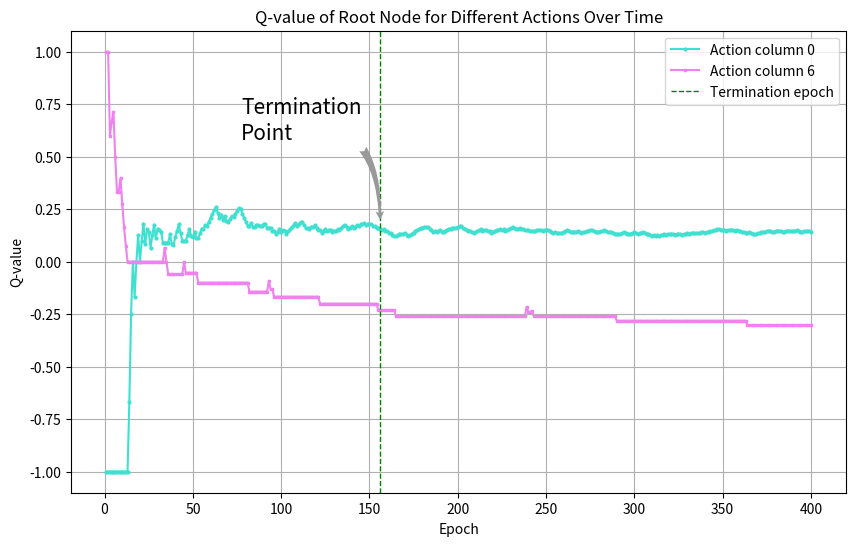

Here is the Python script that generated this plot:
import matplotlib.pyplot as plt
from matplotlib.patches import Ellipse
''' 
Dataset from run 500 epochs training:
q_value_list: Q-value for the root node
is_stable_list: whether it is considered stable based on our algorithm
'''
action_last_time = [None, 0, 6, 6, 6, 6, 6, 6, 6, 6, 6, 0, 6, 6, 6, 6, 6, 0, 0, 0, 0, 0, 0, 0, 0, 0, 0, 0, 0, 0, 0, 0, 0, 0, 0, 0, 0, 6, 6, 6, 0, 0, 0, 0, 0, 0, 0, 0, 6, 6, 0, 0, 0, 0, 0, 0, 6, 0, 0, 0, 0, 0, 0, 0, 0, 0, 0, 0, 0, 0, 0, 0, 0, 0, 0, 0, 0, 0, 0, 0, 0, 0, 0, 0, 0, 6, 0, 0, 0, 0, 0, 0, 0, 0, 0, 0, 6, 6, 0, 6, 0, 0, 0, 0, 0, 0, 0, 0, 0, 0, 0, 0, 0, 0, 0, 0, 0, 0, 0, 0, 0, 0, 0, 0, 0, 6, 0, 0, 0, 0, 0, 0, 0, 0, 0, 0, 0, 0, 0, 0, 0, 0, 0, 0, 0, 0, 0, 0, 0, 0, 0, 0, 0, 0, 0, 0, 0, 0, 6, 0, 0, 0, 0, 0, 0, 0, 0, 0, 6, 0, 0, 0, 0, 0, 0, 0, 0, 0, 0, 0, 0, 0, 0, 0, 0, 0, 0, 0, 0, 0, 0, 0, 0, 0, 0, 0, 0, 0, 0, 0, 0, 0, 0, 0, 0, 0, 0, 0, 0, 0, 0, 0, 0, 0, 0, 0, 0, 0, 0, 0, 0, 0, 0, 0, 0, 0, 0, 0, 0, 0, 0, 0, 0, 0, 0, 0, 0, 0, 0, 0, 0, 0, 6, 6, 0, 6, 6, 0, 0, 0, 0, 0, 0, 0, 0, 0, 0, 0, 0, 0, 0, 0, 0, 0, 0, 0, 0, 0, 0, 0, 0, 0, 0, 0, 0, 0, 0, 0, 0, 0, 0, 0, 0, 0, 0, 0, 0, 0, 0, 0, 0, 0, 0, 6, 0, 0, 0, 0, 0, 0, 0, 0, 0, 0, 0, 0, 0, 0, 0, 0, 0, 0, 0, 0, 0, 0, 0, 0, 0, 0, 0, 0, 0, 0, 0, 0, 0, 0, 0, 0, 0, 0, 0, 0, 0, 0, 0, 0, 0, 0, 0, 0, 0, 0, 0, 0, 0, 0, 0, 0, 0, 0, 0, 0, 0, 0, 0, 0, 0, 0, 0, 0, 0, 0, 0, 0, 0, 6, 0, 0, 0, 0, 0, 0, 0, 0, 0, 0, 0, 0, 0, 0, 0, 0, 0, 0, 0, 0, 0, 0, 0, 0, 0, 0, 0, 0, 0, 0, 0, 0, 0, 0, 0, 0, 0, 0, 0, 0, 0, 0, 0, 0, 0, 0, 0, 0, 0, 0, 0, 0, 0, 0, 0, 0, 0, 0, 0, 0, 0, 0, 0, 0, 0, 0, 0, 0, 0, 0, 0, 0, 0, 0, 0, 0, 0, 0, 0, 0, 0, 0, 0, 0, 6, 0, 0, 0, 0, 0, 0, 0, 0, 0, 0, 0, 0, 0, 0, 0, 0, 0, 0, 0, 0, 0, 0, 0, 0, 0, 0, 0, 0, 0, 0, 0, 0, 0, 0, 0, 0, 0, 0, 0, 0, 0, 0, 0, 0, 0, 0, 0]
q_value_0 = [float("-inf"), -1.0, -1.0, -1.0, -1.0, -1.0, -1.0, -1.0, -1.0, -1.0, -1.0, -1.0, -1.0, -1.0, -1.0, -1.0, -1.0, -0.6666666666666666, -0.25, 0.0, -0.16666666666666666, 0.0, 0.125, 0.0, 0.1, 0.18181818181818182, 0.08333333333333333, 0.15384615384615385, 0.14285714285714285, 0.06666666666666667, 0.125, 0.17647058823529413, 0.1111111111111111, 0.15789473684210525, 0.15, 0.14285714285714285, 0.09090909090909091, 0.09090909090909091, 0.09090909090909091, 0.09090909090909091, 0.13043478260869565, 0.08333333333333333, 0.08, 0.11538461538461539, 0.14814814814814814, 0.17857142857142858, 0.13793103448275862, 0.1, 0.1, 0.1, 0.12903225806451613, 0.15625, 0.12121212121212122, 0.11764705882352941, 0.14285714285714285, 0.1111111111111111, 0.1111111111111111, 0.13513513513513514, 0.15789473684210525, 0.15384615384615385, 0.175, 0.17073170731707318, 0.19047619047619047, 0.20930232558139536, 0.22727272727272727, 0.24444444444444444, 0.2608695652173913, 0.23404255319148937, 0.20833333333333334, 0.22448979591836735, 0.2, 0.21568627450980393, 0.19230769230769232, 0.18867924528301888, 0.2037037037037037, 0.21818181818181817, 0.21428571428571427, 0.22807017543859648, 0.2413793103448276, 0.2542372881355932, 0.25, 0.22950819672131148, 0.20967741935483872, 0.19047619047619047, 0.171875, 0.171875, 0.18461538461538463, 0.16666666666666666, 0.16417910447761194, 0.17647058823529413, 0.17391304347826086, 0.17142857142857143, 0.16901408450704225, 0.18055555555555555, 0.1780821917808219, 0.16216216216216217, 0.16216216216216217, 0.16216216216216217, 0.14666666666666667, 0.14666666666666667, 0.13157894736842105, 0.14285714285714285, 0.15384615384615385, 0.13924050632911392, 0.15, 0.14814814814814814, 0.13414634146341464, 0.14457831325301204, 0.15476190476190477, 0.16470588235294117, 0.1744186046511628, 0.1839080459770115, 0.17045454545454544, 0.1797752808988764, 0.18888888888888888, 0.18681318681318682, 0.17391304347826086, 0.16129032258064516, 0.1595744680851064, 0.15789473684210525, 0.16666666666666666, 0.16494845360824742, 0.17346938775510204, 0.16161616161616163, 0.15, 0.15, 0.13861386138613863, 0.14705882352941177, 0.1553398058252427, 0.14423076923076922, 0.1523809523809524, 0.1509433962264151, 0.14018691588785046, 0.14814814814814814, 0.14678899082568808, 0.15454545454545454, 0.15315315315315314, 0.16071428571428573, 0.168141592920354, 0.17543859649122806, 0.16521739130434782, 0.15517241379310345, 0.1623931623931624, 0.1694915254237288, 0.15966386554621848, 0.16666666666666666, 0.17355371900826447, 0.1721311475409836, 0.17886178861788618, 0.1774193548387097, 0.184, 0.1746031746031746, 0.18110236220472442, 0.1796875, 0.17829457364341086, 0.16923076923076924, 0.16793893129770993, 0.1590909090909091, 0.1590909090909091, 0.15789473684210525, 0.14925373134328357, 0.15555555555555556, 0.14705882352941177, 0.145985401459854, 0.13768115942028986, 0.1366906474820144, 0.12857142857142856, 0.12056737588652482, 0.12056737588652482, 0.1267605633802817, 0.13286713286713286, 0.13194444444444445, 0.1310344827586207, 0.136986301369863, 0.1292517006802721, 0.12162162162162163, 0.12751677852348994, 0.13333333333333333, 0.1390728476821192, 0.14473684210526316, 0.1503267973856209, 0.15584415584415584, 0.16129032258064516, 0.16025641025641027, 0.16560509554140126, 0.16455696202531644, 0.16352201257861634, 0.15625, 0.14906832298136646, 0.1419753086419753, 0.147239263803681, 0.1402439024390244, 0.14545454545454545, 0.15060240963855423, 0.1437125748502994, 0.14285714285714285, 0.14792899408284024, 0.15294117647058825, 0.15789473684210525, 0.1569767441860465, 0.16184971098265896, 0.16091954022988506, 0.16, 0.16477272727272727, 0.1694915254237288, 0.16853932584269662, 0.16201117318435754, 0.15555555555555556, 0.14917127071823205, 0.14835164835164835, 0.14754098360655737, 0.14130434782608695, 0.13513513513513514, 0.13978494623655913, 0.1443850267379679, 0.14893617021276595, 0.15343915343915343, 0.14736842105263157, 0.1518324607329843, 0.15104166666666666, 0.14507772020725387, 0.14432989690721648, 0.13846153846153847, 0.14285714285714285, 0.14720812182741116, 0.15151515151515152, 0.1507537688442211, 0.155, 0.14925373134328357, 0.15346534653465346, 0.1477832512315271, 0.15196078431372548, 0.15609756097560976, 0.16019417475728157, 0.1642512077294686, 0.15865384615384615, 0.15789473684210525, 0.15714285714285714, 0.16113744075829384, 0.15566037735849056, 0.15492957746478872, 0.14953271028037382, 0.14953271028037382, 0.14953271028037382, 0.14418604651162792, 0.14418604651162792, 0.14418604651162792, 0.14814814814814814, 0.15207373271889402, 0.15137614678899083, 0.1506849315068493, 0.14545454545454545, 0.1493212669683258, 0.15315315315315314, 0.15246636771300448, 0.14732142857142858, 0.14222222222222222, 0.13716814159292035, 0.14096916299559473, 0.13596491228070176, 0.13537117903930132, 0.13478260869565217, 0.13852813852813853, 0.14224137931034483, 0.1459227467811159, 0.14957264957264957, 0.14468085106382977, 0.13983050847457626, 0.14345991561181434, 0.14285714285714285, 0.14225941422594143, 0.14583333333333334, 0.14107883817427386, 0.13636363636363635, 0.13991769547325103, 0.14344262295081966, 0.1469387755102041, 0.14634146341463414, 0.14979757085020243, 0.14919354838709678, 0.14457831325301204, 0.14, 0.14342629482071714, 0.14285714285714285, 0.14624505928853754, 0.14566929133858267, 0.14901960784313725, 0.14453125, 0.14007782101167315, 0.13953488372093023, 0.14285714285714285, 0.13846153846153847, 0.13409961685823754, 0.13409961685823754, 0.1297709923664122, 0.13307984790874525, 0.13636363636363635, 0.13962264150943396, 0.13533834586466165, 0.13108614232209737, 0.13432835820895522, 0.13382899628252787, 0.13703703703703704, 0.14022140221402213, 0.13602941176470587, 0.13186813186813187, 0.13503649635036497, 0.13818181818181818, 0.14130434782608695, 0.1371841155234657, 0.13309352517985612, 0.13261648745519714, 0.12857142857142856, 0.12455516014234876, 0.1276595744680851, 0.12367491166077739, 0.1267605633802817, 0.12280701754385964, 0.1258741258741259, 0.1289198606271777, 0.13194444444444445, 0.12802768166089964, 0.1310344827586207, 0.13058419243986255, 0.13356164383561644, 0.1296928327645051, 0.1292517006802721, 0.13220338983050847, 0.13175675675675674, 0.13131313131313133, 0.12751677852348994, 0.13043478260869565, 0.13333333333333333, 0.1362126245847176, 0.13245033112582782, 0.1353135313531353, 0.13815789473684212, 0.13442622950819672, 0.13725490196078433, 0.13680781758957655, 0.13636363636363635, 0.13915857605177995, 0.14193548387096774, 0.1382636655948553, 0.14102564102564102, 0.14376996805111822, 0.1464968152866242, 0.14603174603174604, 0.14873417721518986, 0.15141955835962145, 0.1540880503144654, 0.1536050156739812, 0.153125, 0.1526479750778816, 0.14906832298136646, 0.14860681114551083, 0.15123456790123457, 0.15076923076923077, 0.15337423312883436, 0.14984709480122324, 0.14634146341463414, 0.14893617021276595, 0.14545454545454545, 0.14501510574018128, 0.14156626506024098, 0.14114114114114115, 0.1377245508982036, 0.1377245508982036, 0.14029850746268657, 0.13690476190476192, 0.13353115727002968, 0.1301775147928994, 0.13274336283185842, 0.13529411764705881, 0.1378299120234604, 0.14035087719298245, 0.14285714285714285, 0.14244186046511628, 0.14492753623188406, 0.14739884393063585, 0.1440922190201729, 0.14367816091954022, 0.14326647564469913, 0.1457142857142857, 0.14814814814814814, 0.14772727272727273, 0.14447592067988668, 0.14124293785310735, 0.14366197183098592, 0.14606741573033707, 0.1484593837535014, 0.14804469273743018, 0.14484679665738162, 0.14444444444444443, 0.14681440443213298, 0.14917127071823205, 0.14600550964187328, 0.14285714285714285, 0.14246575342465753, 0.1448087431693989, 0.1444141689373297, 0.14673913043478262, 0.14634146341463414, 0.14324324324324325, 0.14555256064690028, 0.1478494623655914, 0.15013404825737264, 0.15240641711229946, 0.14933333333333335, 0.15159574468085107, 0.14854111405835543, 0.14814814814814814, 0.1503957783641161, 0.14736842105263157, 0.14960629921259844, 0.14659685863874344, 0.14882506527415143, 0.15104166666666666, 0.15064935064935064, 0.14766839378238342, 0.14728682170542637, 0.14690721649484537, 0.14652956298200515, 0.14358974358974358, 0.1432225063938619, 0.14285714285714285, 0.14249363867684478, 0.1446700507614213, 0.1468354430379747, 0.14393939393939395, 0.14609571788413098, 0.14321608040201006, 0.14285714285714285, 0.14, 0.1371571072319202, 0.13930348258706468, 0.13647642679900746, 0.13613861386138615, 0.1382716049382716, 0.14039408866995073, 0.14004914004914004, 0.14215686274509803, 0.14425427872860636, 0.14390243902439023, 0.1435523114355231, 0.1407766990291262, 0.13801452784503632, 0.13526570048309178, 0.13734939759036144, 0.13942307692307693, 0.1366906474820144, 0.1339712918660287, 0.1339712918660287, 0.13126491646778043, 0.13333333333333333, 0.13539192399049882, 0.13744075829383887, 0.1347517730496454, 0.13679245283018868, 0.1388235294117647, 0.13615023474178403, 0.13817330210772832, 0.14018691588785046, 0.13986013986013987, 0.14186046511627906, 0.14385150812064965, 0.14583333333333334, 0.14318706697459585, 0.14285714285714285, 0.14022988505747128, 0.13761467889908258, 0.13729977116704806, 0.13926940639269406, 0.13895216400911162, 0.1409090909090909, 0.14285714285714285, 0.14027149321266968, 0.14221218961625282, 0.13963963963963963, 0.14157303370786517, 0.13901345291479822, 0.13870246085011187, 0.140625, 0.13808463251670378, 0.14, 0.13747228381374724, 0.13938053097345132, 0.141280353200883, 0.13876651982378854, 0.14065934065934066, 0.14035087719298245, 0.1422319474835886, 0.13973799126637554, 0.14161220043572983, 0.14347826086956522, 0.14533622559652928, 0.1471861471861472, 0.1490280777537797, 0.14655172413793102, 0.14408602150537633]
q_value_6 = [float("-inf"), float("-inf"), 1.0, 1.0, 1.0, 1.0, 0.6, 0.6666666666666666, 0.7142857142857143, 0.5, 0.3333333333333333, 0.3333333333333333, 0.4, 0.2727272727272727, 0.16666666666666666, 0.07692307692307693, 0.0, 0.0, 0.0, 0.0, 0.0, 0.0, 0.0, 0.0, 0.0, 0.0, 0.0, 0.0, 0.0, 0.0, 0.0, 0.0, 0.0, 0.0, 0.0, 0.0, 0.0, 0.06666666666666667, 0.0, -0.058823529411764705, -0.058823529411764705, -0.058823529411764705, -0.058823529411764705, -0.058823529411764705, -0.058823529411764705, -0.058823529411764705, -0.058823529411764705, -0.058823529411764705, 0.0, -0.05263157894736842, -0.05263157894736842, -0.05263157894736842, -0.05263157894736842, -0.05263157894736842, -0.05263157894736842, -0.05263157894736842, -0.1, -0.1, -0.1, -0.1, -0.1, -0.1, -0.1, -0.1, -0.1, -0.1, -0.1, -0.1, -0.1, -0.1, -0.1, -0.1, -0.1, -0.1, -0.1, -0.1, -0.1, -0.1, -0.1, -0.1, -0.1, -0.1, -0.1, -0.1, -0.1, -0.14285714285714285, -0.14285714285714285, -0.14285714285714285, -0.14285714285714285, -0.14285714285714285, -0.14285714285714285, -0.14285714285714285, -0.14285714285714285, -0.14285714285714285, -0.14285714285714285, -0.14285714285714285, -0.09090909090909091, -0.13043478260869565, -0.13043478260869565, -0.16666666666666666, -0.16666666666666666, -0.16666666666666666, -0.16666666666666666, -0.16666666666666666, -0.16666666666666666, -0.16666666666666666, -0.16666666666666666, -0.16666666666666666, -0.16666666666666666, -0.16666666666666666, -0.16666666666666666, -0.16666666666666666, -0.16666666666666666, -0.16666666666666666, -0.16666666666666666, -0.16666666666666666, -0.16666666666666666, -0.16666666666666666, -0.16666666666666666, -0.16666666666666666, -0.16666666666666666, -0.16666666666666666, -0.16666666666666666, -0.16666666666666666, -0.16666666666666666, -0.2, -0.2, -0.2, -0.2, -0.2, -0.2, -0.2, -0.2, -0.2, -0.2, -0.2, -0.2, -0.2, -0.2, -0.2, -0.2, -0.2, -0.2, -0.2, -0.2, -0.2, -0.2, -0.2, -0.2, -0.2, -0.2, -0.2, -0.2, -0.2, -0.2, -0.2, -0.2, -0.2, -0.23076923076923078, -0.23076923076923078, -0.23076923076923078, -0.23076923076923078, -0.23076923076923078, -0.23076923076923078, -0.23076923076923078, -0.23076923076923078, -0.23076923076923078, -0.23076923076923078, -0.25925925925925924, -0.25925925925925924, -0.25925925925925924, -0.25925925925925924, -0.25925925925925924, -0.25925925925925924, -0.25925925925925924, -0.25925925925925924, -0.25925925925925924, -0.25925925925925924, -0.25925925925925924, -0.25925925925925924, -0.25925925925925924, -0.25925925925925924, -0.25925925925925924, -0.25925925925925924, -0.25925925925925924, -0.25925925925925924, -0.25925925925925924, -0.25925925925925924, -0.25925925925925924, -0.25925925925925924, -0.25925925925925924, -0.25925925925925924, -0.25925925925925924, -0.25925925925925924, -0.25925925925925924, -0.25925925925925924, -0.25925925925925924, -0.25925925925925924, -0.25925925925925924, -0.25925925925925924, -0.25925925925925924, -0.25925925925925924, -0.25925925925925924, -0.25925925925925924, -0.25925925925925924, -0.25925925925925924, -0.25925925925925924, -0.25925925925925924, -0.25925925925925924, -0.25925925925925924, -0.25925925925925924, -0.25925925925925924, -0.25925925925925924, -0.25925925925925924, -0.25925925925925924, -0.25925925925925924, -0.25925925925925924, -0.25925925925925924, -0.25925925925925924, -0.25925925925925924, -0.25925925925925924, -0.25925925925925924, -0.25925925925925924, -0.25925925925925924, -0.25925925925925924, -0.25925925925925924, -0.25925925925925924, -0.25925925925925924, -0.25925925925925924, -0.25925925925925924, -0.25925925925925924, -0.25925925925925924, -0.25925925925925924, -0.25925925925925924, -0.25925925925925924, -0.25925925925925924, -0.25925925925925924, -0.25925925925925924, -0.25925925925925924, -0.25925925925925924, -0.25925925925925924, -0.25925925925925924, -0.21428571428571427, -0.2413793103448276, -0.2413793103448276, -0.23333333333333334, -0.25806451612903225, -0.25806451612903225, -0.25806451612903225, -0.25806451612903225, -0.25806451612903225, -0.25806451612903225, -0.25806451612903225, -0.25806451612903225, -0.25806451612903225, -0.25806451612903225, -0.25806451612903225, -0.25806451612903225, -0.25806451612903225, -0.25806451612903225, -0.25806451612903225, -0.25806451612903225, -0.25806451612903225, -0.25806451612903225, -0.25806451612903225, -0.25806451612903225, -0.25806451612903225, -0.25806451612903225, -0.25806451612903225, -0.25806451612903225, -0.25806451612903225, -0.25806451612903225, -0.25806451612903225, -0.25806451612903225, -0.25806451612903225, -0.25806451612903225, -0.25806451612903225, -0.25806451612903225, -0.25806451612903225, -0.25806451612903225, -0.25806451612903225, -0.25806451612903225, -0.25806451612903225, -0.25806451612903225, -0.25806451612903225, -0.25806451612903225, -0.25806451612903225, -0.25806451612903225, -0.25806451612903225, -0.25806451612903225, -0.25806451612903225, -0.25806451612903225, -0.25806451612903225, -0.28125, -0.28125, -0.28125, -0.28125, -0.28125, -0.28125, -0.28125, -0.28125, -0.28125, -0.28125, -0.28125, -0.28125, -0.28125, -0.28125, -0.28125, -0.28125, -0.28125, -0.28125, -0.28125, -0.28125, -0.28125, -0.28125, -0.28125, -0.28125, -0.28125, -0.28125, -0.28125, -0.28125, -0.28125, -0.28125, -0.28125, -0.28125, -0.28125, -0.28125, -0.28125, -0.28125, -0.28125, -0.28125, -0.28125, -0.28125, -0.28125, -0.28125, -0.28125, -0.28125, -0.28125, -0.28125, -0.28125, -0.28125, -0.28125, -0.28125, -0.28125, -0.28125, -0.28125, -0.28125, -0.28125, -0.28125, -0.28125, -0.28125, -0.28125, -0.28125, -0.28125, -0.28125, -0.28125, -0.28125, -0.28125, -0.28125, -0.28125, -0.28125, -0.28125, -0.28125, -0.28125, -0.28125, -0.28125, -0.28125, -0.30303030303030304, -0.30303030303030304, -0.30303030303030304, -0.30303030303030304, -0.30303030303030304, -0.30303030303030304, -0.30303030303030304, -0.30303030303030304, -0.30303030303030304, -0.30303030303030304, -0.30303030303030304, -0.30303030303030304, -0.30303030303030304, -0.30303030303030304, -0.30303030303030304, -0.30303030303030304, -0.30303030303030304, -0.30303030303030304, -0.30303030303030304, -0.30303030303030304, -0.30303030303030304, -0.30303030303030304, -0.30303030303030304, -0.30303030303030304, -0.30303030303030304, -0.30303030303030304, -0.30303030303030304, -0.30303030303030304, -0.30303030303030304, -0.30303030303030304, -0.30303030303030304, -0.30303030303030304, -0.30303030303030304, -0.30303030303030304, -0.30303030303030304, -0.30303030303030304, -0.30303030303030304, -0.30303030303030304, -0.30303030303030304, -0.30303030303030304, -0.30303030303030304, -0.30303030303030304, -0.30303030303030304, -0.30303030303030304, -0.30303030303030304, -0.30303030303030304, -0.30303030303030304, -0.30303030303030304, -0.30303030303030304, -0.30303030303030304, -0.30303030303030304, -0.30303030303030304, -0.30303030303030304, -0.30303030303030304, -0.30303030303030304, -0.30303030303030304, -0.30303030303030304, -0.30303030303030304, -0.30303030303030304, -0.30303030303030304, -0.30303030303030304, -0.30303030303030304, -0.30303030303030304, -0.30303030303030304, -0.30303030303030304, -0.30303030303030304, -0.30303030303030304, -0.30303030303030304, -0.30303030303030304, -0.30303030303030304, -0.30303030303030304, -0.30303030303030304, -0.30303030303030304, -0.30303030303030304, -0.30303030303030304, -0.30303030303030304, -0.30303030303030304, -0.30303030303030304, -0.30303030303030304, -0.30303030303030304, -0.30303030303030304, -0.30303030303030304, -0.30303030303030304, -0.30303030303030304, -0.30303030303030304, -0.3235294117647059, -0.3235294117647059, -0.3235294117647059, -0.3235294117647059, -0.3235294117647059, -0.3235294117647059, -0.3235294117647059, -0.3235294117647059, -0.3235294117647059, -0.3235294117647059, -0.3235294117647059, -0.3235294117647059, -0.3235294117647059, -0.3235294117647059, -0.3235294117647059, -0.3235294117647059, -0.3235294117647059, -0.3235294117647059, -0.3235294117647059, -0.3235294117647059, -0.3235294117647059, -0.3235294117647059, -0.3235294117647059, -0.3235294117647059, -0.3235294117647059, -0.3235294117647059, -0.3235294117647059, -0.3235294117647059, -0.3235294117647059, -0.3235294117647059, -0.3235294117647059, -0.3235294117647059, -0.3235294117647059, -0.3235294117647059, -0.3235294117647059, -0.3235294117647059, -0.3235294117647059, -0.3235294117647059, -0.3235294117647059, -0.3235294117647059, -0.3235294117647059, -0.3235294117647059, -0.3235294117647059, -0.3235294117647059, -0.3235294117647059, -0.3235294117647059, -0.3235294117647059, -0.3235294117647059]
is_stable_list = [False, False, False, False, False, False, False, False, False, False, False, False, False, False, False, False, False, False, False, False, False, False, False, False, False, False, False, False, False, False, False, False, False, False, False, False, False, False, False, False, False, False, False, False, False, False, False, False, False, False, False, False, False, False, False, False, False, False, False, False, False, False, False, False, False, False, False, False, False, False, False, False, False, False, False, False, False, False, False, False, False, False, False, False, False, False, False, False, False, False, False, False, False, False, False, False, False, False, False, False, False, False, False, False, False, False, False, False, False, False, False, False, False, False, False, False, False, False, False, False, False, False, False, False, False, False, False, False, False, False, False, False, False, False, False, False, False, False, False, False, False, False, False, False, False, False, False, False, False, False, False, False, False, False, False, True, True, True, True, True, True, True, True, True, True, True, True, True, True, True, True, True, True, True, True, True, True, True, True, True, True, True, True, True, True, True, True, True, True, True, True, True, True, True, True, True, True, True, True, True, True, True, True, True, True, True, True, True, True, True, True, True, True, True, True, True, True, True, True, True, True, True, True, True, True, True, True, True, True, True, True, True, True, True, True, True, True, True, True, True, True, True, True, True, True, True, True, True, True, True, True, True, True, True, True, True, True, True, True, True, True, True, True, True, True, True, True, True, True, True, True, True, True, True, True, True, True, True, True, True, True, True, True, True, True, True, True, True, True, True, True, True, True, True, True, True, True, True, True, True, True, True, True, True, True, True, True, True, True, True, True, True, True, True, True, True, True, True, True, True, True, True, True, True, True, True, True, True, True, True, True, True, True, True, True, True, True, True, True, True, True, True, True, True, True, True, True, True, True, True, True, True, True, True, True, True, True, True, True, True, True, True, True, True, True, True, True, True, True, True, True, True, True, True, True, True, True, True, True, True, True, True, True, True, True, True, True, True, True, True, True, True, True, True, True, True, True, True, True, True, True, True, True, True, True, True, True, True, True, True, True, True, True, True, True, True, True, True, True, True, True, True, True, True, True, True, True, True, True, True, True, True, True, True, True, True, True, True, True, True, True, True, True, True, True, True, True, True, True, True, True, True, True, True, True, True, True, True, True, True, True, True, True, True, True, True, True, True, True, True, True, True, True, True, True, True, True, True, True, True, True, True, True, True, True, True, True, True, True, True, True, True, True, True, True, True, True, True, True, True]
q_value_list = [-1.0, 0.0, 0.3333333333333333, 0.5, 0.6, 0.3333333333333333, 0.42857142857142855, 0.5, 0.3333333333333333, 0.2, 0.09090909090909091, 0.16666666666666666, 0.07692307692307693, 0.0, -0.06666666666666667, -0.125, -0.11764705882352941, -0.05555555555555555, 0.0, -0.05, 0.0, 0.045454545454545456, 0.0, 0.041666666666666664, 0.08, 0.038461538461538464, 0.07407407407407407, 0.07142857142857142, 0.034482758620689655, 0.06666666666666667, 0.0967741935483871, 0.0625, 0.09090909090909091, 0.08823529411764706, 0.08571428571428572, 0.05555555555555555, 0.08108108108108109, 0.05263157894736842, 0.02564102564102564, 0.05, 0.024390243902439025, 0.023809523809523808, 0.046511627906976744, 0.06818181818181818, 0.08888888888888889, 0.06521739130434782, 0.0425531914893617, 0.0625, 0.04081632653061224, 0.06, 0.0784313725490196, 0.057692307692307696, 0.05660377358490566, 0.07407407407407407, 0.05454545454545454, 0.03571428571428571, 0.05263157894736842, 0.06896551724137931, 0.06779661016949153, 0.08333333333333333, 0.08196721311475409, 0.0967741935483871, 0.1111111111111111, 0.125, 0.13846153846153847, 0.15151515151515152, 0.13432835820895522, 0.11764705882352941, 0.13043478260869565, 0.11428571428571428, 0.1267605633802817, 0.1111111111111111, 0.1095890410958904, 0.12162162162162163, 0.13333333333333333, 0.13157894736842105, 0.14285714285714285, 0.15384615384615385, 0.16455696202531644, 0.1625, 0.14814814814814814, 0.13414634146341464, 0.12048192771084337, 0.10714285714285714, 0.09411764705882353, 0.10465116279069768, 0.09195402298850575, 0.09090909090909091, 0.10112359550561797, 0.1, 0.0989010989010989, 0.09782608695652174, 0.10752688172043011, 0.10638297872340426, 0.09473684210526316, 0.10416666666666667, 0.09278350515463918, 0.08163265306122448, 0.0707070707070707, 0.06, 0.06930693069306931, 0.0784313725490196, 0.06796116504854369, 0.07692307692307693, 0.0761904761904762, 0.0660377358490566, 0.07476635514018691, 0.08333333333333333, 0.09174311926605505, 0.1, 0.10810810810810811, 0.09821428571428571, 0.10619469026548672, 0.11403508771929824, 0.11304347826086956, 0.10344827586206896, 0.09401709401709402, 0.09322033898305085, 0.09243697478991597, 0.1, 0.09917355371900827, 0.10655737704918032, 0.0975609756097561, 0.08870967741935484, 0.08, 0.07142857142857142, 0.07874015748031496, 0.0859375, 0.07751937984496124, 0.08461538461538462, 0.08396946564885496, 0.07575757575757576, 0.08270676691729323, 0.08208955223880597, 0.08888888888888889, 0.08823529411764706, 0.0948905109489051, 0.10144927536231885, 0.1079136690647482, 0.1, 0.09219858156028368, 0.09859154929577464, 0.1048951048951049, 0.09722222222222222, 0.10344827586206896, 0.1095890410958904, 0.10884353741496598, 0.11486486486486487, 0.11409395973154363, 0.12, 0.11258278145695365, 0.11842105263157894, 0.11764705882352941, 0.11688311688311688, 0.10967741935483871, 0.10897435897435898, 0.10191082802547771, 0.0949367088607595, 0.09433962264150944, 0.0875, 0.09316770186335403, 0.08641975308641975, 0.08588957055214724, 0.07926829268292683, 0.07878787878787878, 0.07228915662650602, 0.0658682634730539, 0.05952380952380952, 0.0650887573964497, 0.07058823529411765, 0.07017543859649122, 0.06976744186046512, 0.07514450867052024, 0.06896551724137931, 0.06285714285714286, 0.06818181818181818, 0.07344632768361582, 0.07865168539325842, 0.08379888268156424, 0.08888888888888889, 0.09392265193370165, 0.0989010989010989, 0.09836065573770492, 0.10326086956521739, 0.10270270270270271, 0.10215053763440861, 0.0962566844919786, 0.09042553191489362, 0.08465608465608465, 0.08947368421052632, 0.08376963350785341, 0.08854166666666667, 0.09326424870466321, 0.08762886597938144, 0.08717948717948718, 0.09183673469387756, 0.09644670050761421, 0.10101010101010101, 0.10050251256281408, 0.105, 0.1044776119402985, 0.10396039603960396, 0.10837438423645321, 0.11274509803921569, 0.11219512195121951, 0.10679611650485436, 0.10144927536231885, 0.09615384615384616, 0.09569377990430622, 0.09523809523809523, 0.09004739336492891, 0.08490566037735849, 0.0892018779342723, 0.09345794392523364, 0.09767441860465116, 0.10185185185185185, 0.0967741935483871, 0.10091743119266056, 0.1004566210045662, 0.09545454545454546, 0.09502262443438914, 0.09009009009009009, 0.09417040358744394, 0.09821428571428571, 0.10222222222222223, 0.10176991150442478, 0.10572687224669604, 0.10087719298245613, 0.10480349344978165, 0.1, 0.1038961038961039, 0.10775862068965517, 0.11158798283261803, 0.11538461538461539, 0.11063829787234042, 0.11016949152542373, 0.10970464135021098, 0.1134453781512605, 0.1087866108786611, 0.10833333333333334, 0.1037344398340249, 0.10743801652892562, 0.102880658436214, 0.09836065573770492, 0.09795918367346938, 0.09349593495934959, 0.09716599190283401, 0.10080645161290322, 0.10040160642570281, 0.1, 0.09561752988047809, 0.0992063492063492, 0.10276679841897234, 0.10236220472440945, 0.09803921568627451, 0.09375, 0.08949416342412451, 0.09302325581395349, 0.0888030888030888, 0.08846153846153847, 0.08812260536398467, 0.0916030534351145, 0.09505703422053231, 0.09848484848484848, 0.1018867924528302, 0.09774436090225563, 0.09363295880149813, 0.09701492537313433, 0.09665427509293681, 0.0962962962962963, 0.0996309963099631, 0.09558823529411764, 0.09157509157509157, 0.0948905109489051, 0.09818181818181818, 0.10144927536231885, 0.10108303249097472, 0.10431654676258993, 0.1039426523297491, 0.1, 0.09608540925266904, 0.09929078014184398, 0.0989399293286219, 0.10211267605633803, 0.10175438596491228, 0.1048951048951049, 0.10104529616724739, 0.09722222222222222, 0.09688581314878893, 0.1, 0.09621993127147767, 0.09246575342465753, 0.08873720136518772, 0.08503401360544217, 0.08813559322033898, 0.09121621621621621, 0.09427609427609428, 0.09060402684563758, 0.08695652173913043, 0.09, 0.08970099667774087, 0.09271523178807947, 0.09570957095709572, 0.09210526315789473, 0.08852459016393442, 0.0915032679738562, 0.09446254071661238, 0.09740259740259741, 0.09385113268608414, 0.09032258064516129, 0.09003215434083602, 0.08653846153846154, 0.08306709265175719, 0.08598726114649681, 0.08253968253968254, 0.08544303797468354, 0.08201892744479496, 0.08490566037735849, 0.0877742946708464, 0.090625, 0.08722741433021806, 0.09006211180124224, 0.08978328173374613, 0.09259259259259259, 0.08923076923076922, 0.08895705521472393, 0.09174311926605505, 0.09146341463414634, 0.0911854103343465, 0.08787878787878788, 0.09063444108761329, 0.09337349397590361, 0.0960960960960961, 0.09281437125748503, 0.0955223880597015, 0.09821428571428571, 0.09495548961424333, 0.09763313609467456, 0.09734513274336283, 0.09705882352941177, 0.09970674486803519, 0.1023391812865497, 0.09912536443148688, 0.10174418604651163, 0.10434782608695652, 0.1069364161849711, 0.10662824207492795, 0.10919540229885058, 0.11174785100286533, 0.11428571428571428, 0.11396011396011396, 0.11363636363636363, 0.11331444759206799, 0.11016949152542373, 0.10985915492957747, 0.11235955056179775, 0.11204481792717087, 0.11452513966480447, 0.11142061281337047, 0.10833333333333334, 0.11080332409972299, 0.10773480662983426, 0.10743801652892562, 0.1043956043956044, 0.10410958904109589, 0.10109289617486339, 0.09809264305177112, 0.10054347826086957, 0.0975609756097561, 0.0945945945945946, 0.09164420485175202, 0.09408602150537634, 0.09651474530831099, 0.09893048128342247, 0.10133333333333333, 0.10372340425531915, 0.10344827586206896, 0.10582010582010581, 0.10817941952506596, 0.10526315789473684, 0.10498687664041995, 0.10471204188481675, 0.10704960835509138, 0.109375, 0.10909090909090909, 0.10621761658031088, 0.10335917312661498, 0.1056701030927835, 0.10796915167095116, 0.11025641025641025, 0.10997442455242967, 0.10714285714285714, 0.10687022900763359, 0.10913705583756345, 0.11139240506329114, 0.10858585858585859, 0.10579345088161209, 0.10552763819095477, 0.10776942355889724, 0.1075, 0.10972568578553615, 0.10945273631840796, 0.10669975186104218, 0.10891089108910891, 0.1111111111111111, 0.11330049261083744, 0.11547911547911548, 0.11274509803921569, 0.11491442542787286, 0.11219512195121951, 0.11192214111922141, 0.11407766990291263, 0.11138014527845036, 0.11352657004830918, 0.1108433734939759, 0.11298076923076923, 0.11510791366906475, 0.11483253588516747, 0.11217183770883055, 0.11190476190476191, 0.11163895486935867, 0.11137440758293839, 0.10874704491725769, 0.10849056603773585, 0.10823529411764705, 0.107981220657277, 0.11007025761124122, 0.11214953271028037, 0.10955710955710955, 0.11162790697674418, 0.10904872389791183, 0.1087962962962963, 0.10623556581986143, 0.10368663594470046, 0.10574712643678161, 0.10321100917431193, 0.10297482837528604, 0.1050228310502283, 0.1070615034168565, 0.10681818181818181, 0.10884353741496598, 0.11085972850678733, 0.11060948081264109, 0.11036036036036036, 0.10786516853932585, 0.10538116591928251, 0.1029082774049217, 0.10491071428571429, 0.10690423162583519, 0.10444444444444445, 0.10199556541019955, 0.09955752212389381, 0.09713024282560706, 0.09911894273127753, 0.1010989010989011, 0.10307017543859649, 0.10065645514223195, 0.10262008733624454, 0.10457516339869281, 0.10217391304347827, 0.10412147505422993, 0.10606060606060606, 0.10583153347732181, 0.10775862068965517, 0.10967741935483871, 0.11158798283261803, 0.10920770877944326, 0.10897435897435898, 0.10660980810234541, 0.10425531914893617, 0.1040339702760085, 0.1059322033898305, 0.10570824524312897, 0.10759493670886076, 0.10947368421052632, 0.10714285714285714, 0.1090146750524109, 0.10669456066945607, 0.10855949895615867, 0.10625, 0.10602910602910603, 0.1078838174273859, 0.10559006211180125, 0.10743801652892562, 0.10515463917525773, 0.10699588477366255, 0.10882956878850103, 0.10655737704918032, 0.1083844580777096, 0.10816326530612246, 0.109979633401222, 0.10772357723577236, 0.10953346855983773, 0.11133603238866396, 0.11313131313131314, 0.11491935483870967, 0.11670020120724346, 0.1144578313253012, 0.11222444889779559, 0.114]

''' Process the data and pick up the fisrt 400 data points '''
action_select = action_last_time[5:405]
q_action0 = q_value_0[4:404]
q_action6 = q_value_6[4:404]
is_stable = is_stable_list[4:404]
q_value_root = q_value_list[4:404]
epoch = list(range(1, 401))

convergence_index = is_stable_list.index(True)
highlight_x = epoch[convergence_index]
highlight_y = q_value_root[convergence_index]

print("The first True epoch is: ", convergence_index)

''' Plotting for Q-value of root node '''
# fig, ax = plt.subplots(figsize=(10, 6))

# ax.plot(epoch, q_value_root, label='Q-value for root node', marker='o', color="coral", markersize=2)

# # Highlight a specific point
# ax.scatter(epoch[convergence_index], q_value_root[convergence_index], color='green', marker='*', s=200, zorder=10)

# el = Ellipse((2, -1), 0.5, 0.5)
# ax.annotate('Termination\nPoint',
#             xy=(highlight_x, highlight_y), xycoords='data',
#             xytext=(-100, 60), textcoords='offset points',
#             size=15,
#             arrowprops=dict(arrowstyle="fancy",
#                             fc="0.6", ec="none",
#                             patchB=el,
#                             connectionstyle="angle3,angleA=0,angleB=-90"))

# ax.plot([highlight_x, highlight_x], [-0.17, highlight_y], color='gray', linestyle='--', linewidth=1)
# ax.plot([0, highlight_x], [highlight_y, highlight_y], color='gray', linestyle='--', linewidth=1)

# ax.set(xlim=(0, 400), ylim=(-0.17, 0.65))

# # Customize the plot
# plt.title('Q-value of Root Node Over Time')
# plt.xlabel('Epoch')
# plt.ylabel('Q-value')
# plt.legend()
# plt.grid(True)
# plt.show()

''' Plotting of Q-value for different actions of root node '''
fig, ax = plt.subplots(figsize=(10, 6))

# Plot the scores for each action
plt.plot(epoch, q_action0, label='Action column 0', marker='o', color="turquoise", markersize=2)
plt.plot(epoch, q_action6, label='Action column 6', marker='s', color="violet", markersize=2)

el = Ellipse((2, -1), 0.5, 0.5)
ax.annotate('Termination\nPoint',
            xy=(highlight_x, highlight_y + 0.1), xycoords='data',
            xytext=(-100, 60), textcoords='offset points',
            size=15,
            arrowprops=dict(arrowstyle="fancy",
                            fc="0.6", ec="none",
                            patchB=el,
                            connectionstyle="angle3,angleA=0,angleB=-90"))

plt.axvline(x=highlight_x, color='green', linestyle='--', linewidth=1, label='Termination epoch')

# ax.set(xlim=(0, 400), ylim=(-0.17, 0.65))

# Customize the plot
plt.title('Q-value of Root Node for Different Actions Over Time')
plt.xlabel('Epoch')
plt.ylabel('Q-value')
plt.legend()
plt.grid(True)
plt.show()